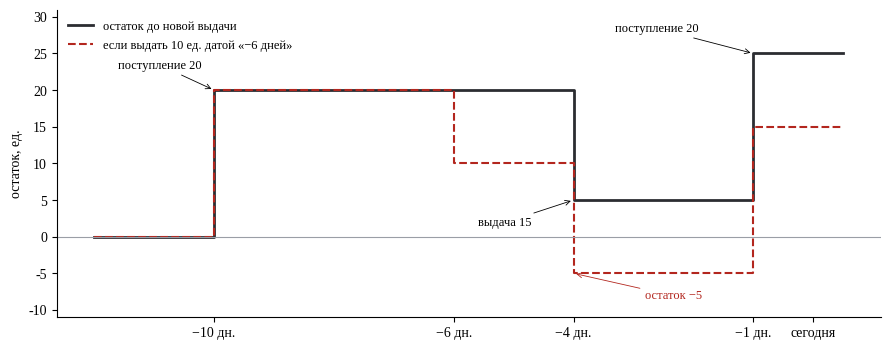

Python code for this plot:
"""График: остаток товара во времени и выдача задним числом."""
import matplotlib
matplotlib.use("Agg")
import matplotlib.pyplot as plt

plt.rcParams["font.family"] = "Liberation Serif"
days = [-10, -4, -1, 0]
fig, ax = plt.subplots(figsize=(9, 3.6), dpi=200)
ax.step([-12, -10, -4, -1, 0.5], [0, 20, 5, 25, 25], where="post", color="#2b2d31", lw=2, label="остаток до новой выдачи")
ax.step([-12, -10, -6, -4, -1, 0.5], [0, 20, 10, -5, 15, 15], where="post", color="#b3261e", lw=1.5, ls="--",
        label="если выдать 10 ед. датой «−6 дней»")
ax.axhline(0, color="#9a9ea6", lw=0.8)
ax.annotate("поступление 20", (-10, 20), (-11.6, 23), fontsize=9, arrowprops=dict(arrowstyle="->", lw=0.6))
ax.annotate("выдача 15", (-4, 5), (-5.6, 1.5), fontsize=9, arrowprops=dict(arrowstyle="->", lw=0.6))
ax.annotate("поступление 20", (-1, 25), (-3.3, 28), fontsize=9, arrowprops=dict(arrowstyle="->", lw=0.6))
ax.annotate("остаток −5", (-4, -5), (-2.8, -8.5), fontsize=9, color="#b3261e", arrowprops=dict(arrowstyle="->", lw=0.6, color="#b3261e"))
ax.set_xticks([-10, -6, -4, -1, 0]); ax.set_xticklabels(["−10 дн.", "−6 дн.", "−4 дн.", "−1 дн.", "сегодня"])
ax.set_ylabel("остаток, ед.")
ax.set_ylim(-11, 31)
for s in ("top", "right"):
    ax.spines[s].set_visible(False)
ax.legend(loc="upper left", fontsize=9, frameon=False)
plt.tight_layout()
plt.savefig("balance.png", bbox_inches="tight")
